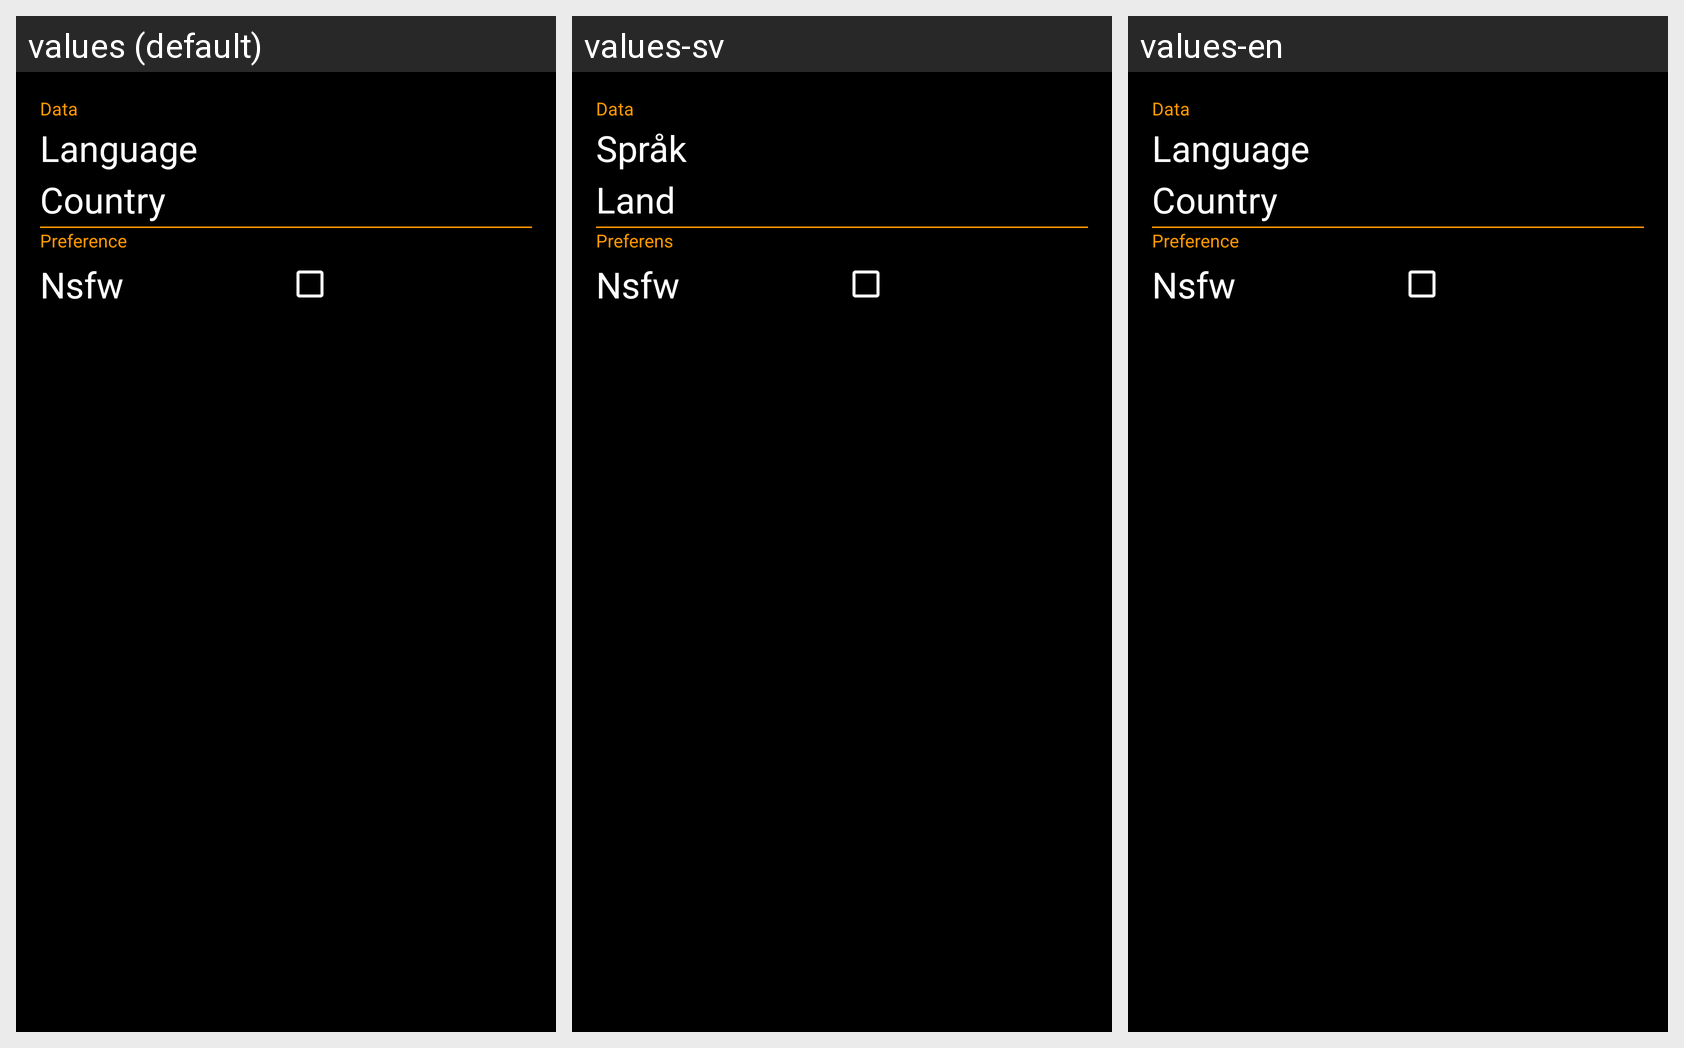

Here is an Android app screen in its default locale and in the app's own translations. Write out the translated-string differences for the strings that appear on this screen.
Android screen res/layout/activity_settings.xml rendered under 3 locales, left to right: values (default), values-sv, values-en. Device: Nexus 5 (rendered at 1080×1920; each locale shown at half size, 540×960, under a caption strip naming it); theme AppTheme.
Strings drawn on this screen, with the default value and each locale's value (text and hints the layout hard-codes appear in the picture but are not listed):

settings_category_top
  values: Data
  values-sv: Data
  values-en: Data

settings_language
  values: Language
  values-sv: Språk
  values-en: Language

settings_country
  values: Country
  values-sv: Land
  values-en: Country

settings_category_bottom
  values: Preference
  values-sv: Preferens
  values-en: Preference

settings_nsfw
  values: Nsfw
  values-sv: Nsfw
  values-en: Nsfw
